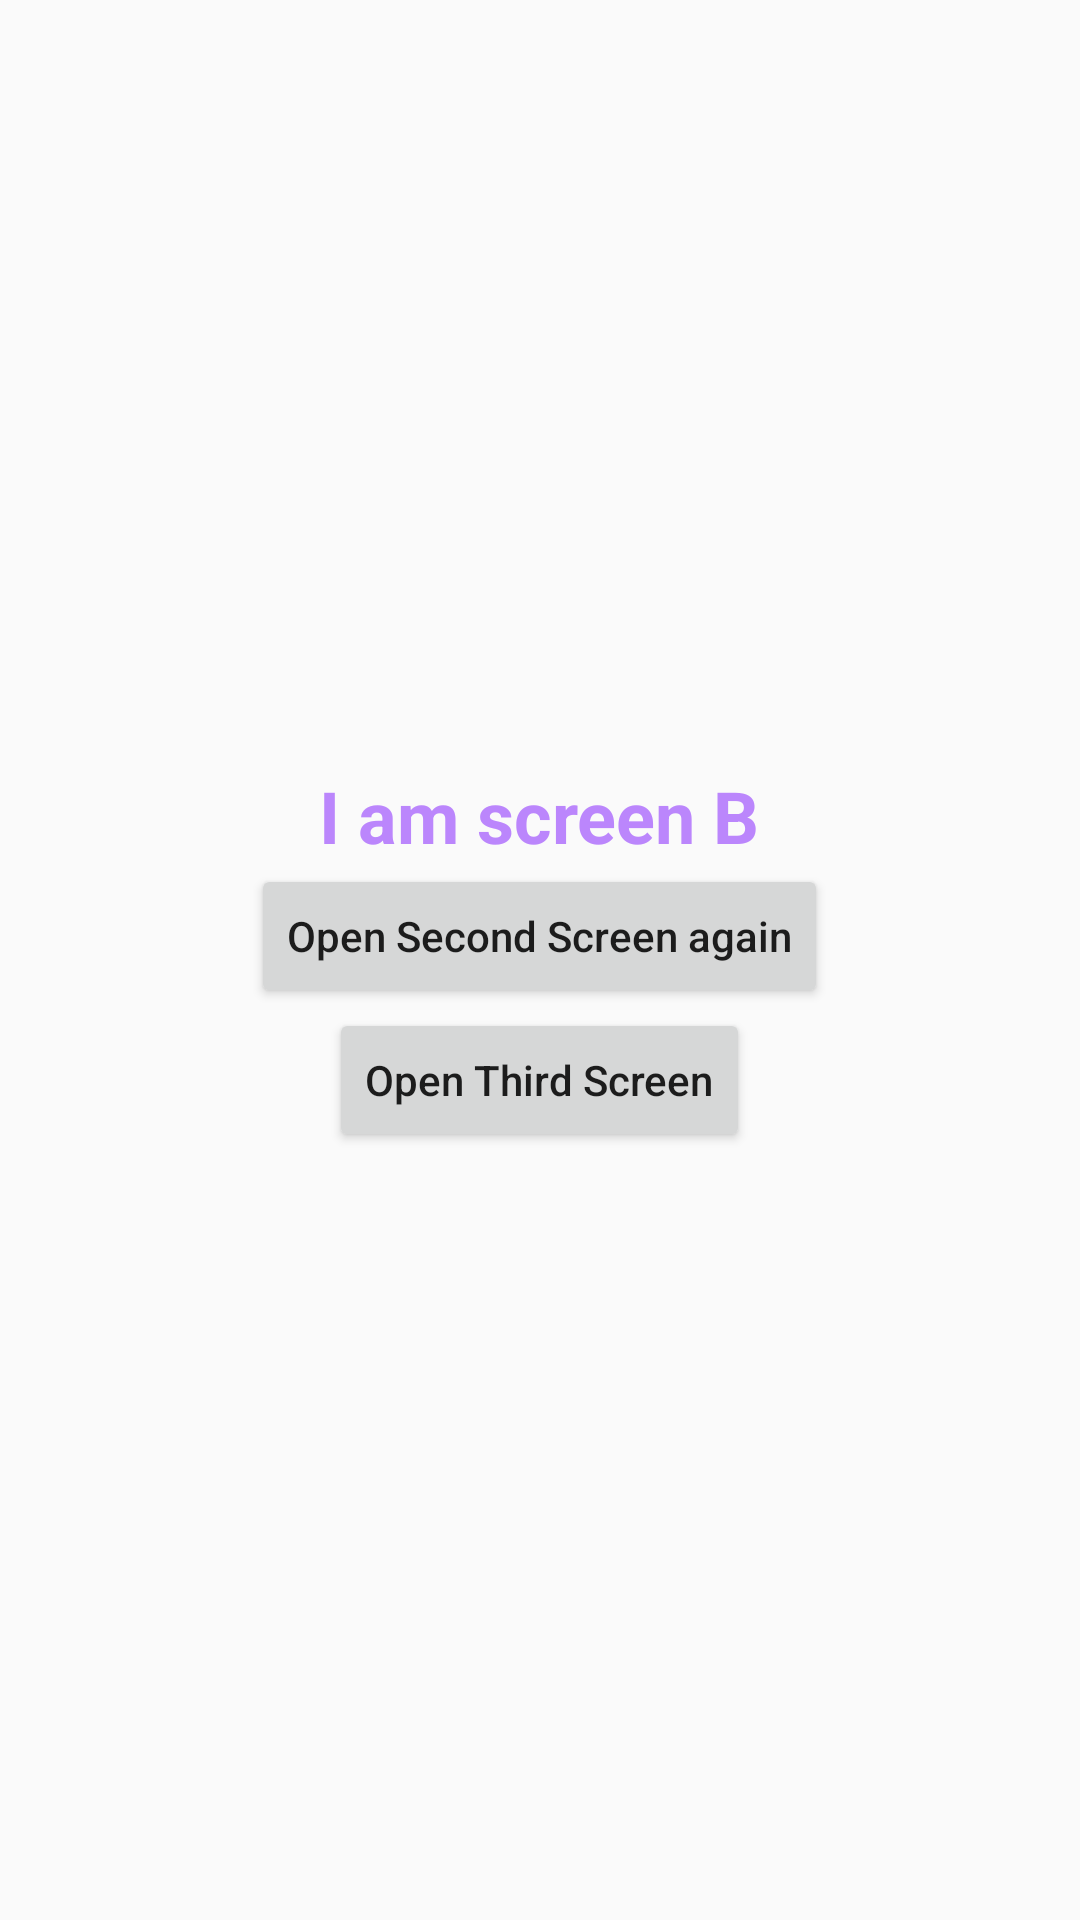

Produce the Android XML layout that renders to this screen, including the resource entries it uses.
<!-- AndroidManifest.xml: application theme Theme.AndroiComponents -->
<!-- res/layout/activity_second.xml -->
<?xml version="1.0" encoding="utf-8"?>
<LinearLayout xmlns:android="http://schemas.android.com/apk/res/android"
    xmlns:tools="http://schemas.android.com/tools"
    android:id="@+id/main"
    android:layout_width="match_parent"
    android:layout_height="match_parent"
    android:gravity="center"
    android:orientation="vertical"
    tools:context=".second.SecondActivity">


    <TextView
        android:layout_width="wrap_content"
        android:layout_height="wrap_content"
        android:layout_centerInParent="true"
        android:text="I am screen B"
        android:textColor="@color/purple_200"
        android:textSize="24sp"
        android:textStyle="bold" />

    <Button
        android:id="@+id/btnScB"
        android:layout_width="wrap_content"
        android:layout_height="wrap_content"
        android:layout_centerInParent="true"
        android:text="Open Second Screen again"
        android:textAllCaps="false" />

    <Button
        android:id="@+id/btnScreenB"
        android:layout_width="wrap_content"
        android:layout_height="wrap_content"
        android:layout_centerInParent="true"
        android:text="Open Third Screen"
        android:textAllCaps="false" />

</LinearLayout>
<!-- resources referenced by this layout -->
<resources>
  <style name="Theme.AndroiComponents" parent="android:Theme.Material.Light.NoActionBar" />
  <!-- not gathered from this repository: default colours our renderer supplied (Android Studio template values) -->
  <color name="purple_200">#FFBB86FC</color>
</resources>
